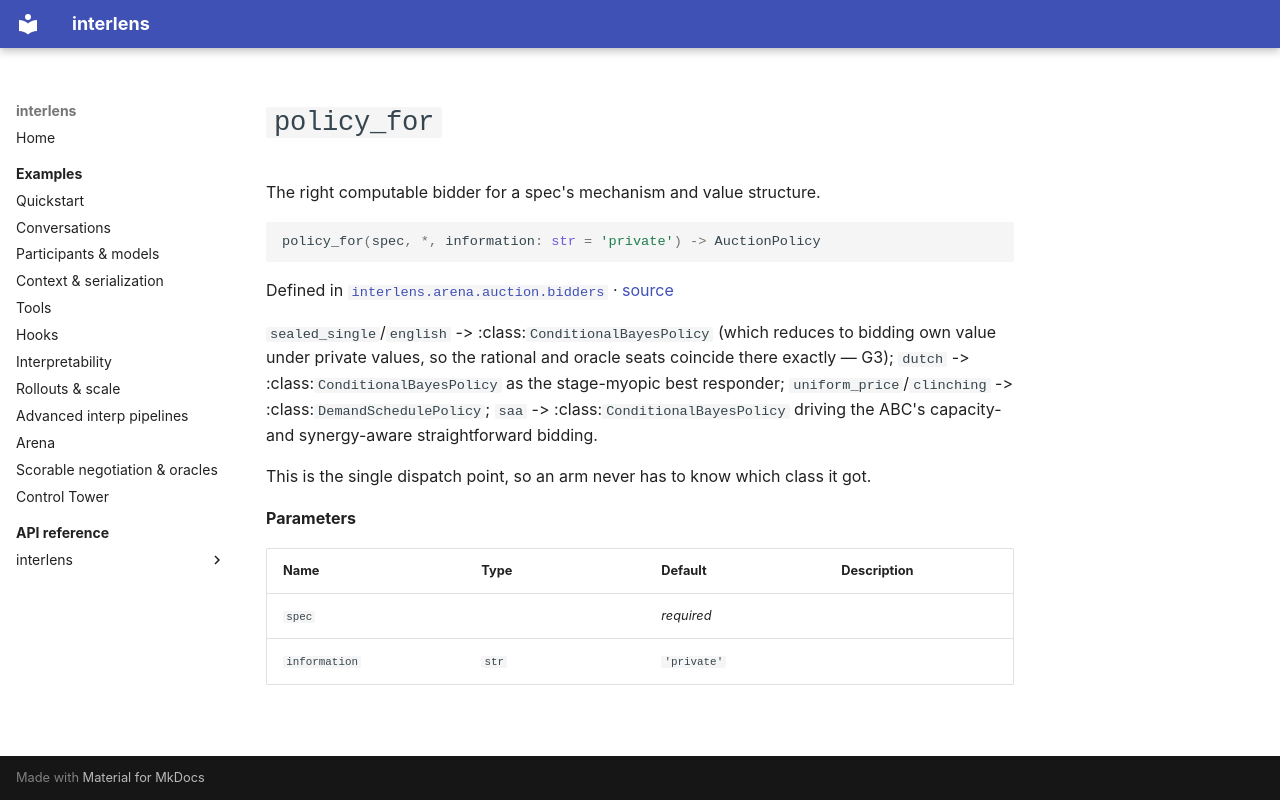

repository: Sid-MB/interlens · page: reference/interlens/arena/auction/bidders/policy_for/index.html · generator: mkdocs

# `policy_for`

The right computable bidder for a spec's mechanism and value structure.

```python
policy_for(spec, *, information: str = 'private') -> AuctionPolicy
```

Defined in [`interlens.arena.auction.bidders`](index.md) · [source](https://github.com/Sid-MB/interlens/blob/main/src/interlens/arena/auction/bidders.py#L681-L694)

`sealed_single`/`english` -> :class:`ConditionalBayesPolicy` (which reduces to bidding own value
under private values, so the rational and oracle seats coincide there exactly — G3);
`dutch` -> :class:`ConditionalBayesPolicy` as the stage-myopic best responder;
`uniform_price`/`clinching` -> :class:`DemandSchedulePolicy`; `saa` -> :class:`ConditionalBayesPolicy`
driving the ABC's capacity- and synergy-aware straightforward bidding.

This is the single dispatch point, so an arm never has to know which class it got.

**Parameters**

| Name | Type | Default | Description |
|---|---|---|---|
| `spec` |  | *required* |  |
| `information` | `str` | `'private'` |  |
